Run: headless pygame with SDL's dummy video driver; simulated clock (each Clock.tick advances the game by its frame time, no real sleeping); random seed 0; keys injected as events and as key.get_pressed() state; no mouse input.
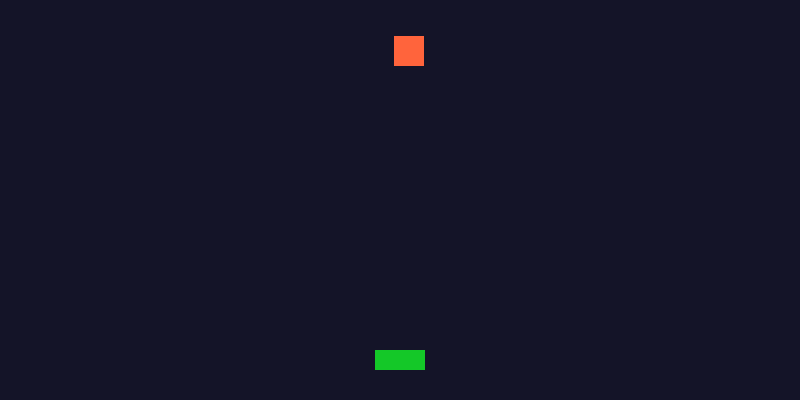
Frame 1 of 4 · flips 1–60 · no input
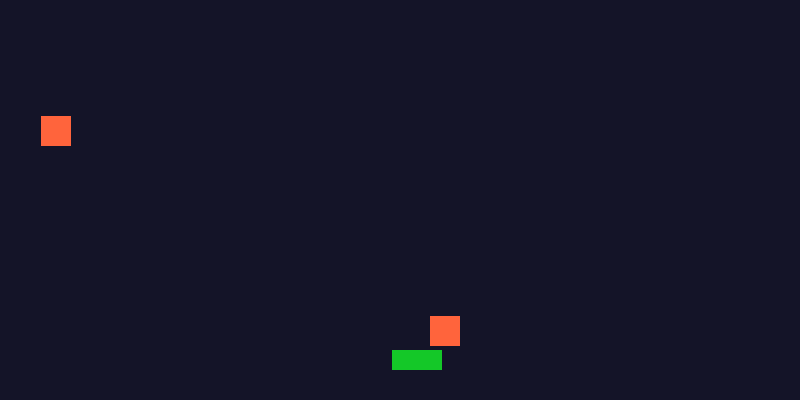
Frame 2 of 4 · flips 61–180 · tapped SPACE, RETURN · held RIGHT (→), D
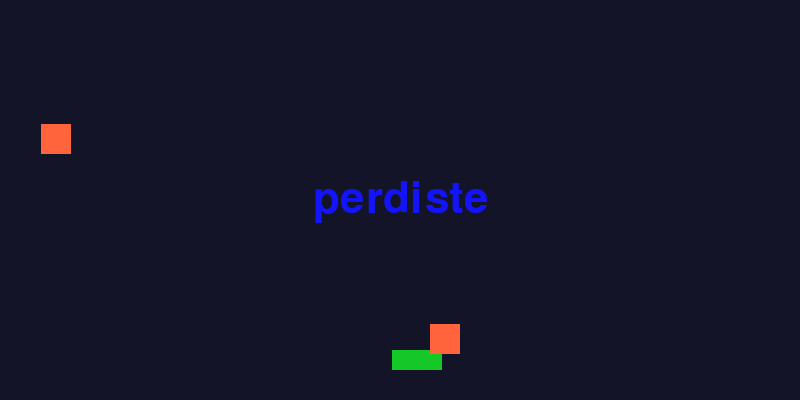
Frame 3 of 4 · flips 181–300 · held DOWN (↓), S
Frame 4 of 4 · flips 301–420 · held LEFT (←), A, UP (↑), W · screen unchanged from frame 3, image omitted

The pygame program that drew these frames:

"""
PARTE 2: Meteoritos
Repasamos: pygame.time.get_ticks() como temporizador, listas, random.
"""
import pygame
import random
import sys

pygame.init()

ANCHO, ALTO = 800, 400
pantalla = pygame.display.set_mode((ANCHO, ALTO))
pygame.display.set_caption("Esquiva los Meteoritos")
reloj = pygame.time.Clock()
FPS = 60

COLOR_FONDO = (20, 20, 40)
COLOR_JUGADOR = (20, 200, 40)
COLOR_METEORITO = (255, 100, 60)
color_texto = (20,20,250)
fuente = pygame.font.SysFont(None, 64)

meteoritos = []
METEORITO_TAM = 30
VELOCIDAD_METEORITO = 60
INTERVALO_APARICION = 500
ultimo_spawn = pygame.time.get_ticks()


JUGADOR_ANCHO, JUGADOR_ALTO = 50, 20
jugador_x = ANCHO // 2 - JUGADOR_ANCHO // 2
jugador_y = ALTO - 50
VELOCIDAD_JUGADOR = 6

# --- Meteoritos ---
# Cada meteorito lo representaremos como un pygame.Rect dentro de esta lista.
meteoritos = []
METEORITO_TAM = 30
VELOCIDAD_METEORITO = 4

# TODO 1: Define cada cuántos milisegundos debe aparecer un meteorito nuevo.
# Sugerencia: 800 (0.8 segundos)
INTERVALO_APARICION = 800

# Guardamos el momento (en ms) del último meteorito que apareció.
ultimo_spawn = pygame.time.get_ticks()
juego_terminado = False
corriendo = True
while corriendo:
  
    for evento in pygame.event.get():
        if evento.type == pygame.QUIT:
            corriendo = False
    teclas = pygame.key.get_pressed()
    if not juego_terminado:
        if teclas[pygame.K_LEFT] or teclas[pygame.K_a]:
                jugador_x -= VELOCIDAD_JUGADOR
            # TODO 3: Si se presiona la flecha derecha o "D", aumenta jugador_x
            # Pista: teclas[pygame.K_RIGHT] o teclas[pygame.K_d]
        if teclas[pygame.K_RIGHT] or teclas[pygame.K_d]:
                    jugador_x += VELOCIDAD_JUGADOR
            # TODO 4: Evita que el jugador se salga de la pantalla por los lados.
            # Pista: usa dos condicionales que comparen jugador_x con 0
            # y con (ANCHO - JUGADOR_ANCHO)
    if jugador_x < 0:
             jugador_x = 800 - JUGADOR_ANCHO
    if jugador_x > 800 - JUGADOR_ANCHO:
             jugador_x = JUGADOR_ANCHO
    if not juego_terminado:
        for meteorito in meteoritos:
            meteorito.y += VELOCIDAD_METEORITO
    # TODO 2: Cada INTERVALO_APARICION milisegundos, crea un meteorito nuevo.
    # Pasos sugeridos:
    #   a) obtén el tiempo actual con pygame.time.get_ticks()
    #   b) si (tiempo_actual - ultimo_spawn) >= INTERVALO_APARICION:
    #        - elige una posición x aleatoria con random.randint(0, ANCHO - METEORITO_TAM)
    #        - crea un pygame.Rect(x, 0, METEORITO_TAM, METEORITO_TAM)
    #        - agrégalo a la lista `meteoritos`
    #        - actualiza `ultimo_spawn` al tiempo actual
    tiempo_actual = pygame.time.get_ticks()
    if not juego_terminado:
        if tiempo_actual - ultimo_spawn >= INTERVALO_APARICION:
            x = random.randint(0, ANCHO - METEORITO_TAM)
            meteoritos.append(pygame.Rect(x, 0, METEORITO_TAM, METEORITO_TAM))
            ultimo_spawn = tiempo_actual
    
    for meteorito in meteoritos:
        pygame.draw.rect(pantalla, COLOR_METEORITO, meteorito)
        meteoritos = [m for m in meteoritos if m.y < ALTO]


    jugador_rect = pygame.Rect(jugador_x, jugador_y, JUGADOR_ANCHO, JUGADOR_ALTO)

    for meteorito in meteoritos:
           if jugador_rect.colliderect(meteorito):
                  juego_terminado = True
                  print("perdiste..,.")
    # TODO 3: Mueve cada meteorito de la lista hacia abajo
    # (incrementa su coordenada y en VELOCIDAD_METEORITO).
    # Pista: cada elemento de `meteoritos` es un pygame.Rect;
    # los Rect tienen un atributo .y que puedes modificar directamente.

    # TODO 4: Elimina de la lista los meteoritos que ya salieron de la pantalla
    # (es decir, cuando meteorito.y > ALTO).
    # Pista: puedes construir una nueva lista con los que SÍ quieres conservar,
    # por ejemplo usando una list comprehension o un bucle con una lista auxiliar.

    pantalla.fill(COLOR_FONDO)
    pygame.draw.rect(
        pantalla, COLOR_JUGADOR, jugador_rect )
    for meteorito in meteoritos:
           pygame.draw.rect(pantalla, COLOR_METEORITO, meteorito)
    if juego_terminado:
           texto = fuente.render("perdiste", True, color_texto)
           rect_texto = texto.get_rect(center=(ANCHO // 2, ALTO // 2))
           pantalla.blit(texto, rect_texto)


    
    
    
    pygame.display.flip()
    reloj.tick(FPS)

pygame.quit()
sys.exit()
